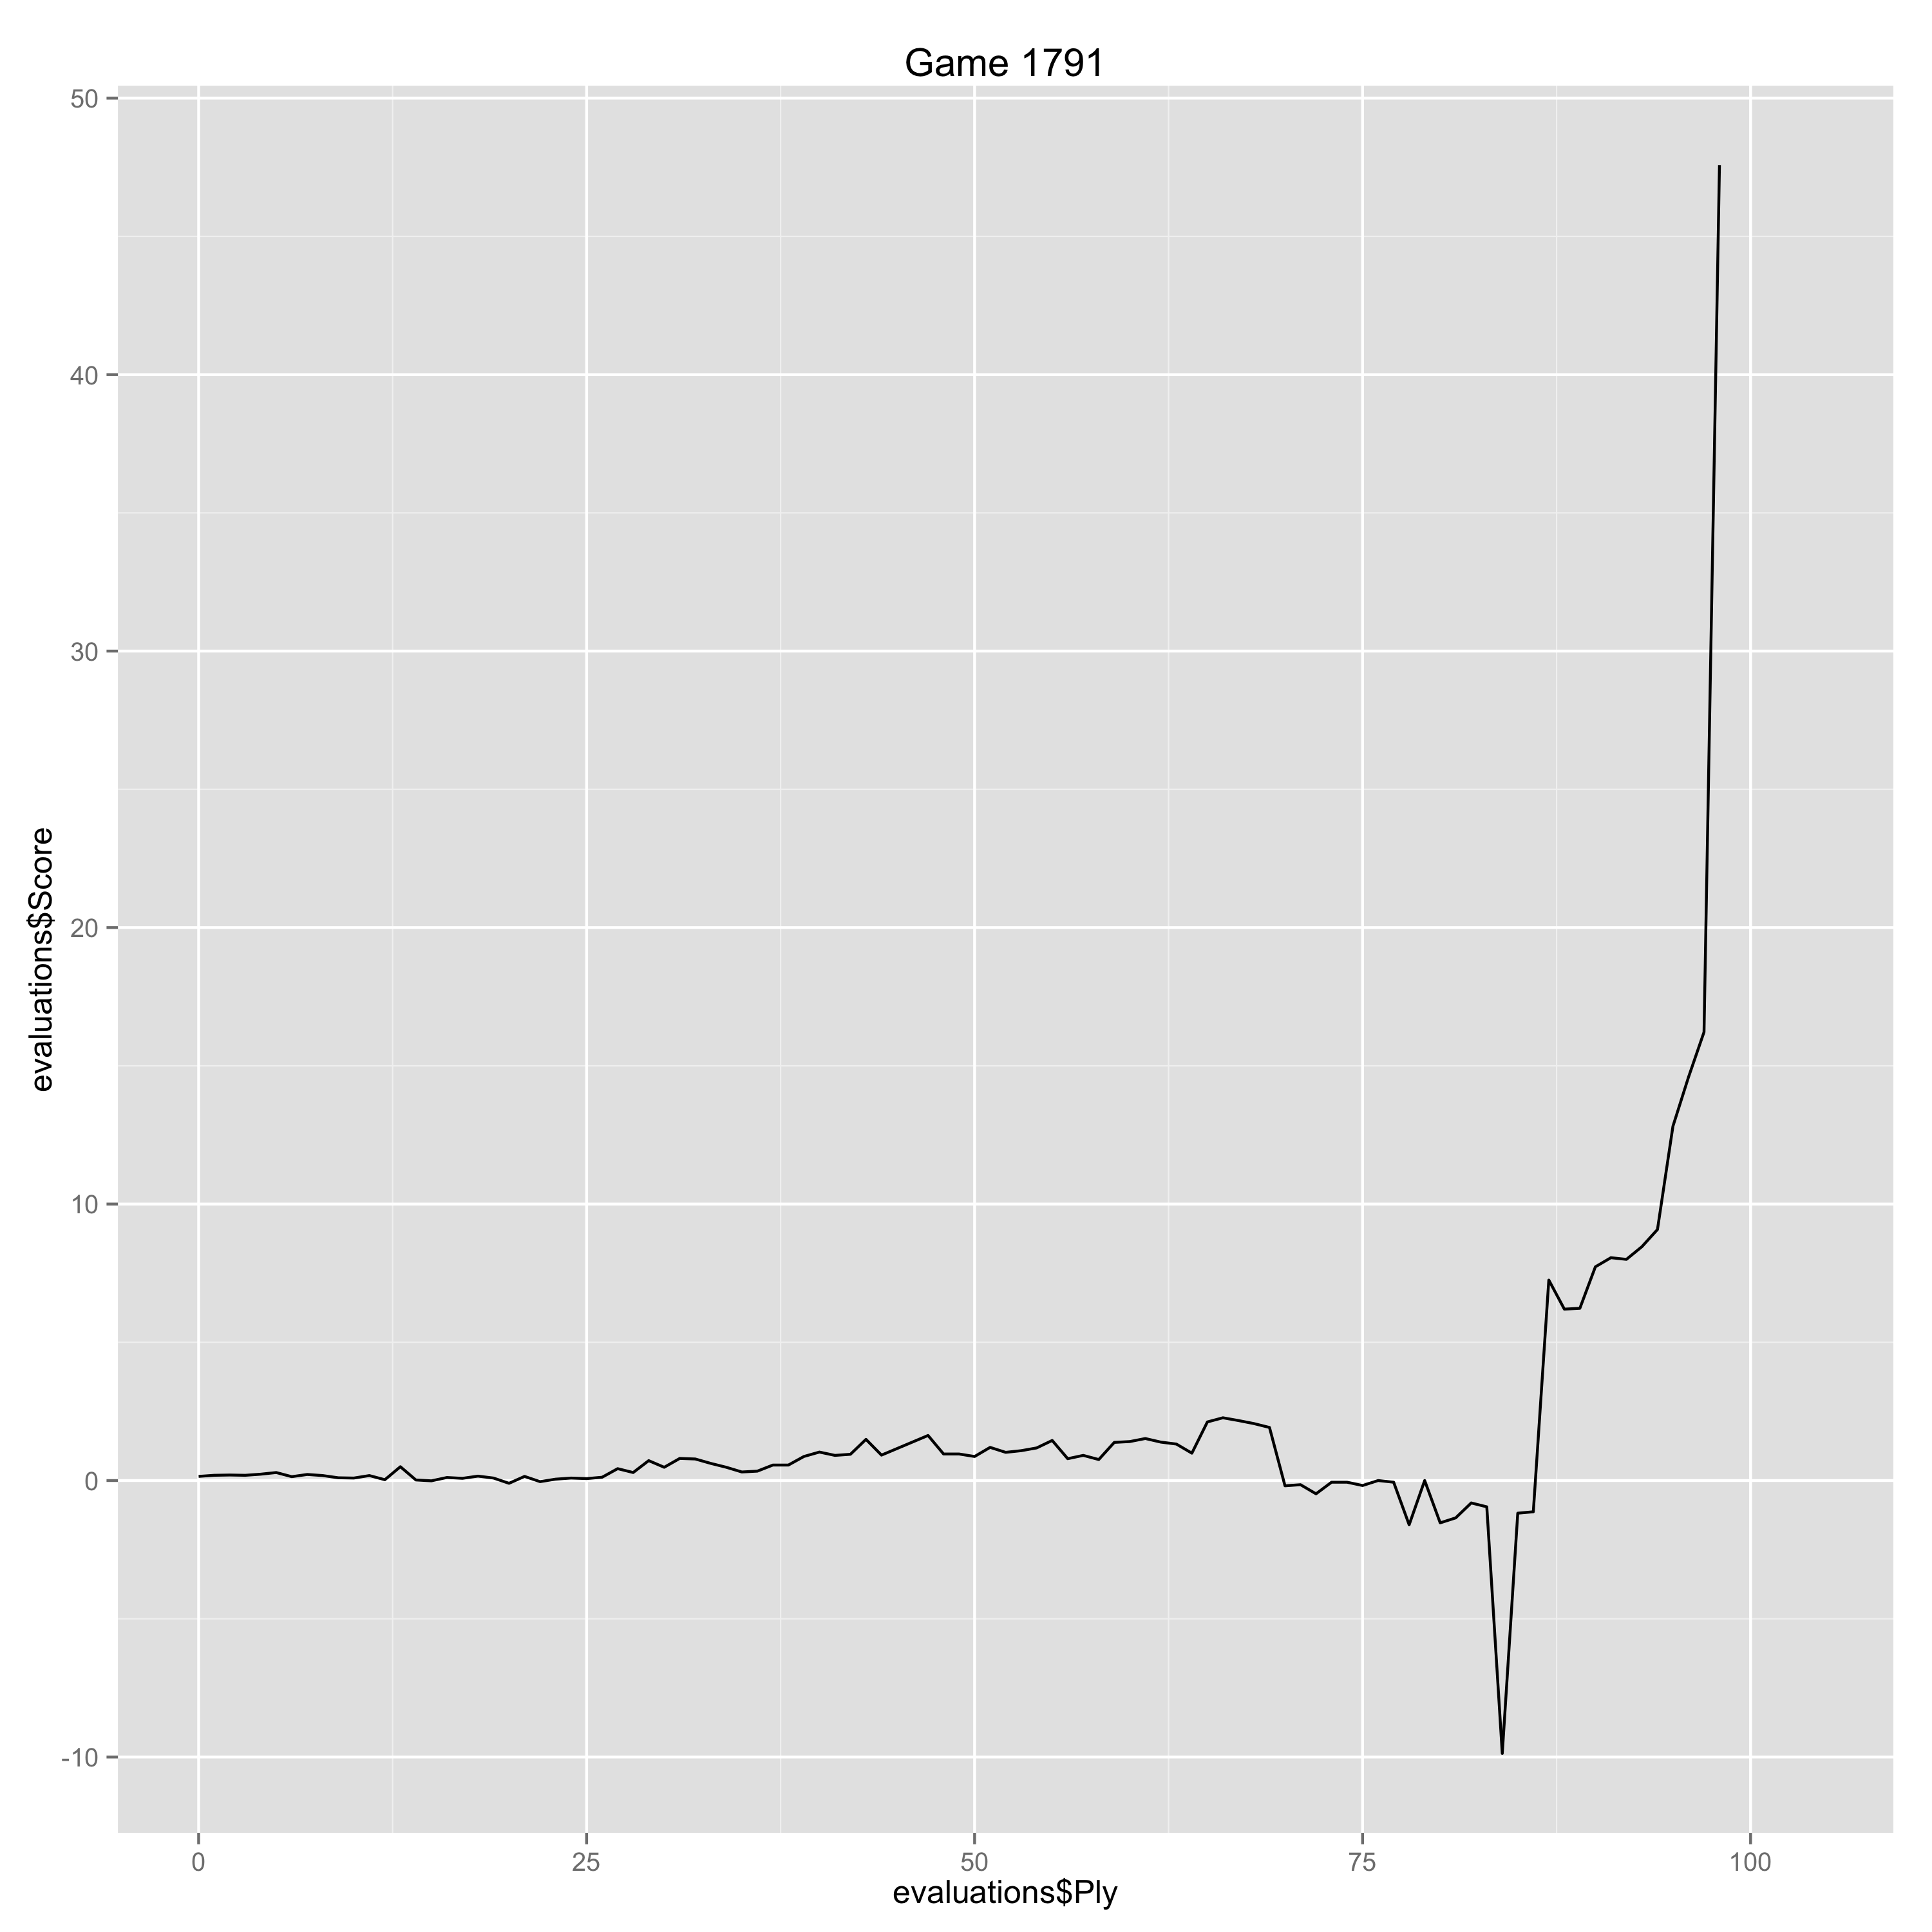

The data file committed next to this chart (first rows):
Ply, Move, White, Black, Score, Eval, Comment
0, [1], d4, , 0.15, 0.15, 
1, [1], , Nf6, 0.19, -0.04, 
2, [2], c4, , 0.2, 0.01, 
3, [2], , e6, 0.19, 0.01, 
4, [3], Nf3, , 0.23, 0.04, 
5, [3], , b6, 0.29, -0.06, 
6, [4], a3, , 0.14, -0.15, 
7, [4], , Bb7, 0.22, -0.08, 
8, [5], Nc3, , 0.18, -0.04, 
9, [5], , d5, 0.1, 0.08, 
10, [6], cxd5, , 0.09, -0.01, 
11, [6], , Nxd5, 0.18, -0.09, 
12, [7], Qc2, , 0.03, -0.15, 
13, [7], , Nd7, 0.5, -0.47, 
14, [8], e4, , 0.02, -0.48, 
15, [8], , Nxc3, -0.01, 0.03, 
16, [9], bxc3, , 0.11, 0.12, 
17, [9], , c5, 0.08, 0.03, 
18, [10], Bf4, , 0.16, 0.08, 
19, [10], , Be7, 0.09, 0.07, 
20, [11], d5, , -0.1, -0.19, 
21, [11], , exd5, 0.15, -0.25, 
22, [12], exd5, , -0.04, -0.19, 
23, [12], , O-O, 0.05, -0.09, 
24, [13], Rd1, , 0.09, 0.04, 
25, [13], , Re8, 0.07, 0.02, 
26, [14], Be2, , 0.12, 0.05, 
27, [14], , Bf6, 0.43, -0.31, 
28, [15], O-O, , 0.29, -0.14, 
29, [15], , a6, 0.72, -0.43, 
30, [16], c4, , 0.48, -0.24, 
31, [16], , Ne5, 0.8, -0.32, 
32, [17], a4, , 0.78, -0.02, 
33, [17], , Bc8, 0.62, 0.16, 
34, [18], Nd2, , 0.48, -0.14, 
35, [18], , Ng6, 0.31, 0.17, 
36, [19], Be3, , 0.34, 0.03, 
37, [19], , Be5, 0.56, -0.22, 
38, [20], Rfe1, , 0.56, 0.0, 
39, [20], , f5, 0.87, -0.31, 
40, [21], Nf3, , 1.03, 0.16, 
41, [21], , Bd6, 0.91, 0.12, 
42, [22], Bd3, , 0.95, 0.04, 
43, [22], , Qf6, 1.49, -0.54, 
44, [23], Qb1, , 0.92, -0.57, 
47, [24], , Qf8, 1.63, -0.71, 
48, [25], Qxb6, , 0.96, -0.67, 
49, [25], , Reb8, 0.96, 0.0, 
50, [26], Qa5, , 0.87, -0.09, 
51, [26], , Rb4, 1.2, -0.33, 
52, [27], Bd2, , 1.02, -0.18, 
53, [27], , Rxa4, 1.08, -0.06, 
54, [28], Qc3, , 1.18, 0.1, 
55, [28], , h6, 1.45, -0.27, 
56, [29], Qc2, , 0.79, -0.66, 
57, [29], , Ra3, 0.91, -0.12, 
58, [30], Ra1, , 0.76, -0.15, 
59, [30], , Ba4, 1.38, -0.62, 
60, [31], Qb1, , 1.41, 0.03, 
61, [31], , Rb3, 1.52, -0.11, 
... 43 more rows
